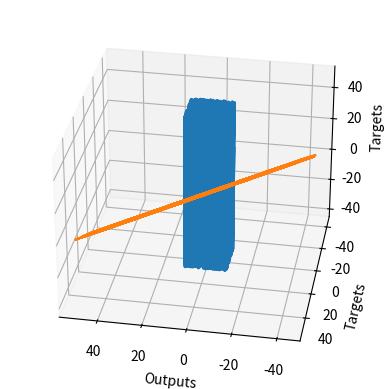

Reproduce this figure in Python.
import numpy as np
import matplotlib.pyplot as plt
from mpl_toolkits.mplot3d import Axes3D

observations = 1000

xs=np.random.uniform(low=-10,high=10,size=(observations,1))
zs=np.random.uniform(low=-10,high=10,size=(observations,1))
inputs=np.column_stack((xs,zs))
print(inputs.shape)

noise=np.random.uniform(-1,1,(observations,1)) 

targets=2*xs - 3*zs +5 + noise
print(targets.shape)

targets= targets.reshape(observations,)
fig =plt.figure()
ax= fig.add_subplot(111, projection='3d')
ax.plot(xs, zs, targets)
ax.set_xlabel('xs')
ax.set_ylabel('zs')
ax.set_zlabel('Targets')
ax.view_init(azim=100)
plt.show()
targets=targets.reshape(observations,1)

init_range= 0.1

weights= np.random.uniform(-init_range,init_range, size=(2,1))

biases= np.random.uniform(-init_range,init_range,size=1)
print(weights)
print(biases)

learning_rate=0.02

for i in range(100):
    outputs= np.dot(inputs,weights) + biases
    deltas=outputs- targets
    
    loss=np.sum(deltas**2)/2 / observations # mean loss
    
    print(loss)
    
    deltas_scaled = deltas / observations
    
    
    weights = weights-learning_rate*np.dot(inputs.T,deltas_scaled)
    biases= biases- learning_rate*np.sum(deltas_scaled)

print(weights,biases)

plt.plot(outputs,targets)
plt.xlabel('Outputs')
plt.ylabel('Targets')
plt.show()